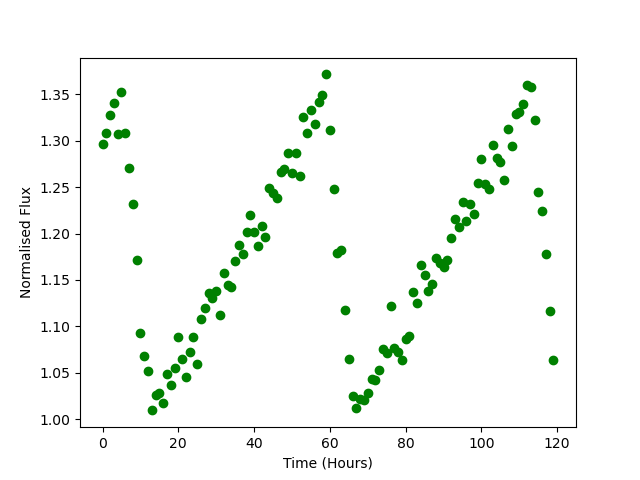

Data behind this chart, as committed beside it:
Time, Flux
0.0, 1.297
1.0, 1.308
2.0, 1.327
3.0, 1.34
4.0, 1.308
5.0, 1.352
6.0, 1.309
7.0, 1.271
8.0, 1.232
9.0, 1.172
10.0, 1.093
11.0, 1.068
12.0, 1.051
13.0, 1.009
14.0, 1.026
15.0, 1.028
16.0, 1.017
17.0, 1.049
18.0, 1.036
19.0, 1.055
20.0, 1.089
21.0, 1.065
22.0, 1.046
23.0, 1.072
24.0, 1.088
25.0, 1.06
26.0, 1.108
27.0, 1.12
28.0, 1.136
29.0, 1.13
30.0, 1.138
31.0, 1.113
32.0, 1.158
33.0, 1.145
34.0, 1.142
35.0, 1.171
36.0, 1.187
37.0, 1.178
38.0, 1.202
39.0, 1.22
40.0, 1.202
41.0, 1.187
42.0, 1.208
43.0, 1.197
44.0, 1.249
45.0, 1.243
46.0, 1.238
47.0, 1.266
48.0, 1.27
49.0, 1.287
50.0, 1.265
51.0, 1.287
52.0, 1.262
53.0, 1.325
54.0, 1.309
55.0, 1.333
56.0, 1.318
57.0, 1.342
58.0, 1.349
59.0, 1.372
... 60 more rows
